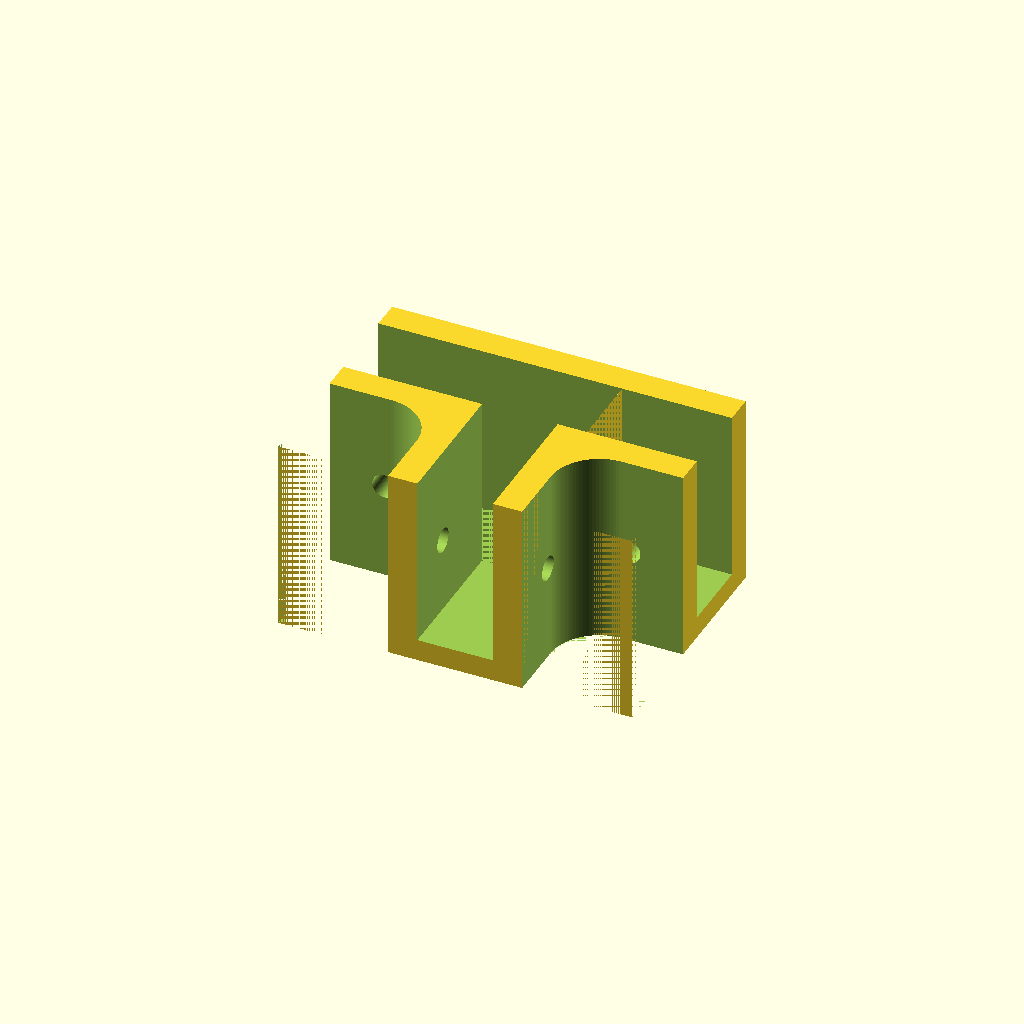
Cell 1: the model at its default parameters.
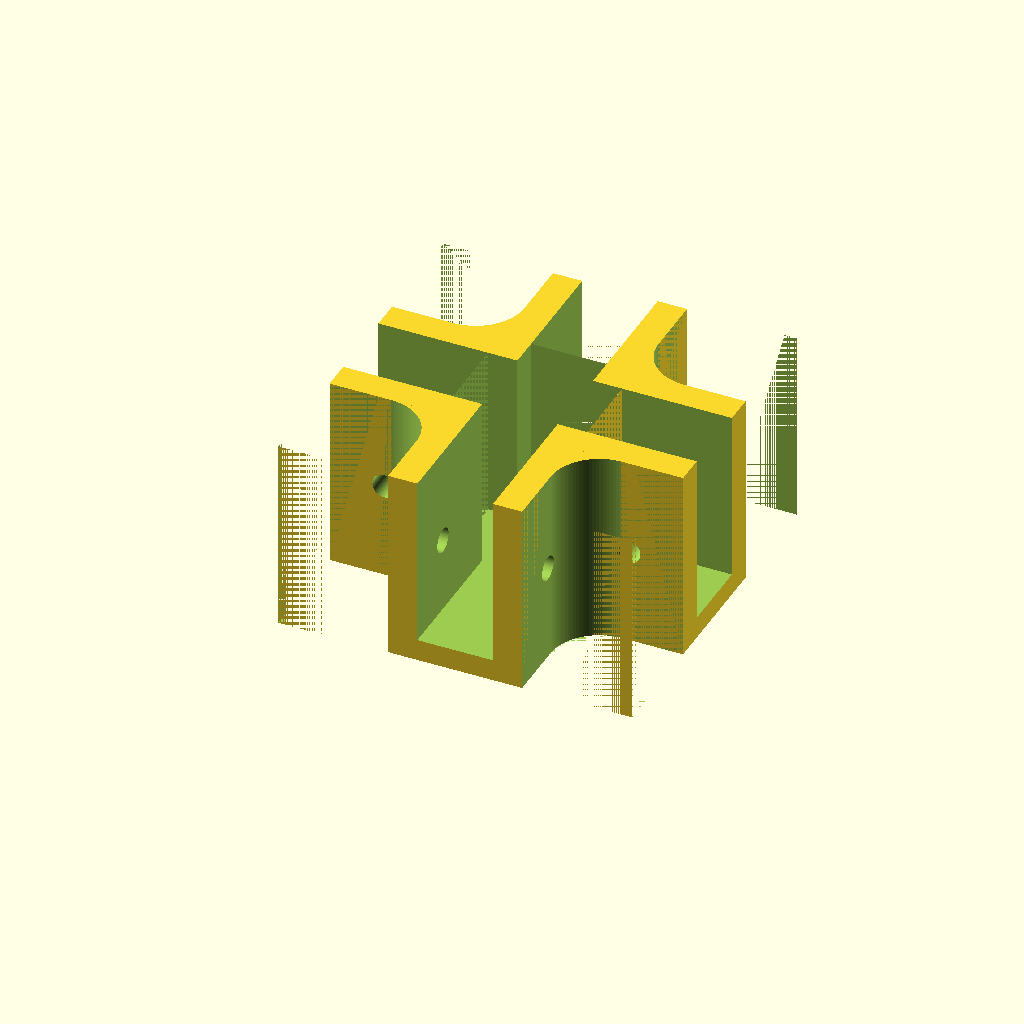
Cell 2: bracket_type = "X" (everything else at default).
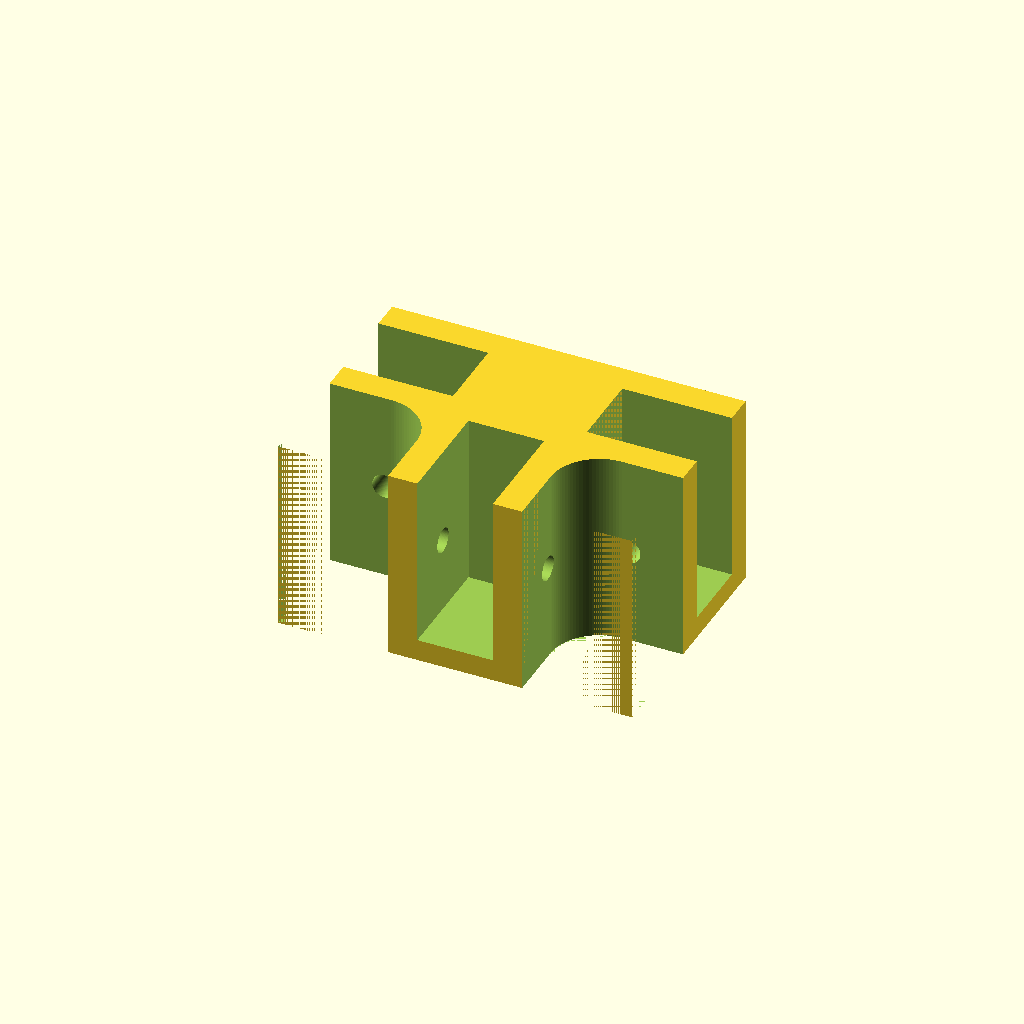
Cell 3 — bracing set to "true", the other parameters unchanged.
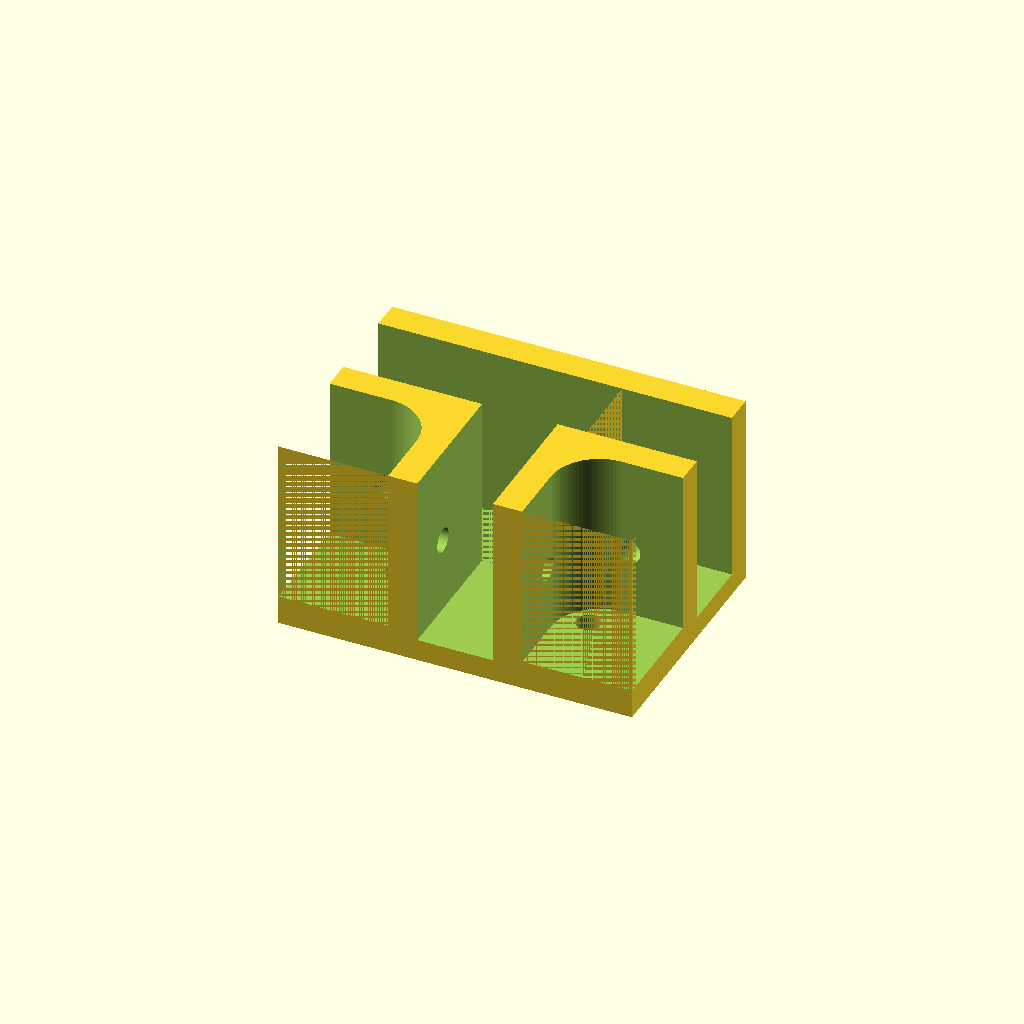
Cell 4: the same model with wall_mount = "true".
One fixed orthographic camera (rotation 55°, 0°, 25°; colour scheme Cornfield) for every cell.
The OpenSCAD source (openscad/parts/shelfie5.scad):
/***********************************************************************************************************************************
'Shelfie' Do it yourself shelf and storage designer by: Mike Thompson 10/4/2015, http://www.thingiverse.com/mike_linus
Based on original concept idea from Milla Niskakoski http://www.thingiverse.com/thing:681835

v2 18/1/2017 - Added 'no internal bracing' option to allow panels to butt together and a corner radius cut-off option for wall mounting
v3 16/4/2017 - Fixed L and T Foot rendering for small cube sizes

Licensing: This work is licensed under a Creative Commons Attribution-NonCommercial-ShareAlike 3.0 Australia License.  Further 
information is available here - http://creativecommons.org/licenses/by-nc-sa/3.0/au/deed.en_GB

I was very impressed with the simplicity and practicality of Milla's initial design, but ran into some major limitations when trying to
construct my own shelves.  The key issues I encountered were:
- No customisable thicknesses. Like may others, I wanted to use the scrap wood I had lying around rather than purchase new material.
- No mixed thicknesses. I wanted to use glass shelves with wood sides, but it wasn't possible unless they were the same thickness.
- No wall mounting bracket option.  Particularly for tall shelves, this is an important safety feature.
- No ability to alter the size of the bracket or the wall thickness to increase strength.
- No ability to attach a shelf midspan.  This is a big issue if you have long sections and want to add a shelf in-between.

Shelfie provides full control over all parameters so you can mix materials of any thickness, add wall mounts, alter the bracket size,
mid mount shelves, change the screw hole size etc. 

Note: incremental 0.01 values added to fix diplay anomalies when using preview (F5)

Instructions: select the bracket type and options to suit your particular materials below. 
************************************************************************************************************************************/

/**************************************************************************
Enter the values corresponding to your bracket requirements in this section
***************************************************************************/

/* [Bracket Options] */

//Bracket Type
bracket_type="T";//[L,T,X,L Foot,T Foot]
//Bracket cube size
bracket_size = 50;//54

bracket_height = 40;

//Thickness of Panel 1
panel_thickness = 15.5;
//Thickness of Panel 2
panel2_thickness = 15.5;
//Flip bracket for opposite orientation
flip = "false";//[false,true]
//Thickness of panel walls
wall_thickness = 6;
//Thickness of base (set to zero to remove base and allow mid-panel mounting on both panels)
base_thickness=4.5;
//Hole radius (set to 0 to remove)
hole_radius=2.5;
//Allow pass through for mid-panel mounting on a single panel
pass_through="false";//[false,true]
//Internal bracing (If removed, all internal bracing will be removed allowing panels to butt together)  
bracing="false";//[true,false]
//Add wall mount plate
wall_mount = "false";//[false,true]
//Corner radius of wall mount. Note: '0' will create a square corner. It is not recommended to set a radius higher than: (bracket_size - (wall_thickness *2) + panel_thickness)
wall_mount_corner_radius = 0;

//ch  External Hole
external_hole = "true";

/* [Hidden] */
$fn=100;

panel_depth=bracket_size-panel_thickness-(wall_thickness*2);
panel_depth2=bracket_size-panel2_thickness-(wall_thickness*2);

module L_piece()
{
    difference()
    {
        cube([bracket_size,bracket_size,bracket_height]);
        union()
        {
            hull()//corner cutout
            {
                if(wall_mount=="true")
                {
                    translate([0,0,wall_thickness])
                    {
                        translate([-0.001,-0.001,-0.001])cube([10,10,bracket_size]);
                        translate([bracket_size-panel_thickness-(wall_thickness*2)-10,0,-0.01])cube([10,10,bracket_size]);
                        translate([-0.01,bracket_size-panel2_thickness-(wall_thickness*2)-10,-0.01])cube([10,10,bracket_size]);
                        translate([bracket_size-panel_thickness-(wall_thickness*2)-10,bracket_size-panel2_thickness-(wall_thickness*2)-10,0])cylinder(h=bracket_size,r=10);
                    }
                }
                else
                {
                    translate([-0.001,-0.001,-0.001])cube([10,10,bracket_size+0.01]);
                    translate([bracket_size-panel_thickness-(wall_thickness*2)-10,-0.01,-0.01])cube([10,10,bracket_size+0.02]);
                    translate([-0.01,bracket_size-panel2_thickness-(wall_thickness*2)-10,-0.01])cube([10,10,bracket_size+0.02]);
                    translate([bracket_size-panel_thickness-(wall_thickness*2)-10,bracket_size-panel2_thickness-(wall_thickness*2)-10,0])cylinder(h=bracket_size+0.02,r=10);
                }
            }
            if(wall_mount=="true")
            {
                translate([bracket_size/3,bracket_size/3,0])cylinder(r=hole_radius,h=wall_thickness+0.01); //cut hole in wall mount area
                
                difference() //cut corner radius from base wall mount area
                {
                    cube([wall_mount_corner_radius,wall_mount_corner_radius,wall_thickness]);
                    translate([wall_mount_corner_radius,wall_mount_corner_radius,0])cylinder(r=wall_mount_corner_radius, h= wall_thickness);
                }
            }
            //panel cutout
            if (bracing == "true")
            {
                translate([bracket_size-wall_thickness-panel_thickness,-0.01,base_thickness])cube([panel_thickness,panel_depth2,bracket_size-base_thickness+0.01]);
            }
            else
            {
                translate([bracket_size-wall_thickness-panel_thickness,-0.01,base_thickness])cube([panel_thickness,panel_depth2+wall_thickness+0.01,bracket_size-base_thickness+0.01]);            
            }
            //panel2 cutout
            if (pass_through=="true")
            {
                translate([-0.01,bracket_size-wall_thickness-panel2_thickness,base_thickness])cube([bracket_size+0.02,panel2_thickness,bracket_size-base_thickness+0.01]);
            }
            else
            {
                if (bracing == "true")
                {
                    translate([-0.01,bracket_size-wall_thickness-panel2_thickness,base_thickness])cube([panel_depth+0.01,panel2_thickness,bracket_size-base_thickness+0.01]);
                }
                else
                {
                    translate([-0.01,bracket_size-wall_thickness-panel2_thickness,base_thickness])cube([bracket_size-wall_thickness,panel2_thickness,bracket_size-base_thickness+0.01]);                
                }
            }
            //inside holes
            translate([panel_depth,panel_depth2/2,bracket_height/2])rotate([0,90,0])cylinder(h=wall_thickness+0.01,r=hole_radius);
            translate([panel_depth/2,panel_depth2+wall_thickness,bracket_height/2])rotate([90,0,0])cylinder(h=wall_thickness++0.01,r=hole_radius);
            
            if ( external_hole == "true" ){
                translate([bracket_size-wall_thickness-panel_thickness/2, bracket_size+0.01, bracket_height/2])
                rotate([90,0,0])
                cylinder(h=wall_thickness+0.04,r=hole_radius);
            }
        }
    }
}



module T_piece()
{
    difference()
    {
        union()
        {
            L_piece();
            translate([(bracket_size*2)-(wall_thickness*2)-panel_thickness,0,0])mirror(0,1,0)L_piece();
        }
        union()
        {
            //repunch holes
            translate([panel_depth-0.5,panel_depth2/2,bracket_height/2])rotate([0,90,0])cylinder(h=(wall_thickness*2)+panel_thickness+1,r=hole_radius);
            //repunch internal walls if corner_salid is false
            if (bracing == "false" && pass_through == "false")
            {
                translate([-0.01,bracket_size-wall_thickness-panel2_thickness,base_thickness])cube([bracket_size+0.01,panel2_thickness,bracket_size-base_thickness+0.01]);
            }
        }
    }
}

module X_piece()
{
    difference()
    {
        union()
        {
            T_piece();
            translate([(bracket_size*2)-(wall_thickness*2)-panel_thickness,(bracket_size*2)-(wall_thickness*2)-panel2_thickness,0])rotate([0,0,180])T_piece();
        }
        union()
        {
            //repunch holes
            translate([panel_depth/2,panel_depth+panel_thickness+(wall_thickness*2),bracket_height/2])rotate([90,0,0])cylinder(h=(wall_thickness*2)+panel2_thickness+1,r=hole_radius);
            translate([(panel_depth/2)+bracket_size,panel_depth+panel_thickness+(wall_thickness*2),bracket_height/2])rotate([90,0,0])cylinder(h=(wall_thickness*2)+panel2_thickness+1,r=hole_radius);
            //repunch internal walls if corner_salid is false
            if (bracing == "false" && pass_through == "false")
            {
                translate([bracket_size-wall_thickness-panel_thickness,-0.01,base_thickness])cube([panel_thickness,bracket_size+0.01,bracket_size-base_thickness+0.01]);
            }
        }
    }
}

module L_foot()
{
    L_piece();
    translate([bracket_size,bracket_size+(bracket_size*0.60),0])mirror(0,0,1)rotate([90,0,0])
    hull()
    {
        cube(bracket_size/2);
        translate([0,0,bracket_size*0.60])cube([bracket_size,bracket_size,1]);
    }
}

module T_foot()
{
    T_piece();
    translate([bracket_size-wall_thickness-(panel_thickness/2),bracket_size+(bracket_size*0.60),0])mirror(0,0,1)rotate([90,0,0])
    hull()
    {
       translate([-bracket_size/4,0,0])cube(bracket_size/2);
       translate([-bracket_size/2,0,bracket_size*0.60])cube([bracket_size,bracket_size,1]);
    }
}

if (bracket_type=="L")
{
    if(flip=="true")
    {
        mirror()L_piece();
    }
    else
    {
        L_piece();
    }
}
if (bracket_type=="T")
{
    T_piece();
}
if (bracket_type=="X")
{
    X_piece();
}
if (bracket_type=="L Foot")
{
    if(flip=="true")
    {
        mirror()L_foot();
    }
    else
    {
        L_foot();
    }
}
if (bracket_type=="T Foot")
{
    T_foot();
}
Parameter table extracted from the source (name, type, default, range or options):
bracket_type: string, default "T", options "L", "T", "X", "L Foot", "T Foot"
bracket_size: number, default 50
bracket_height: number, default 40
panel_thickness: number, default 15.5
panel2_thickness: number, default 15.5
flip: string, default "false", options "false", "true"
wall_thickness: number, default 6
base_thickness: number, default 4.5
hole_radius: number, default 2.5
pass_through: string, default "false", options "false", "true"
bracing: string, default "false", options "true", "false"
wall_mount: string, default "false", options "false", "true"
wall_mount_corner_radius: number, default 0
external_hole: string, default "true"
